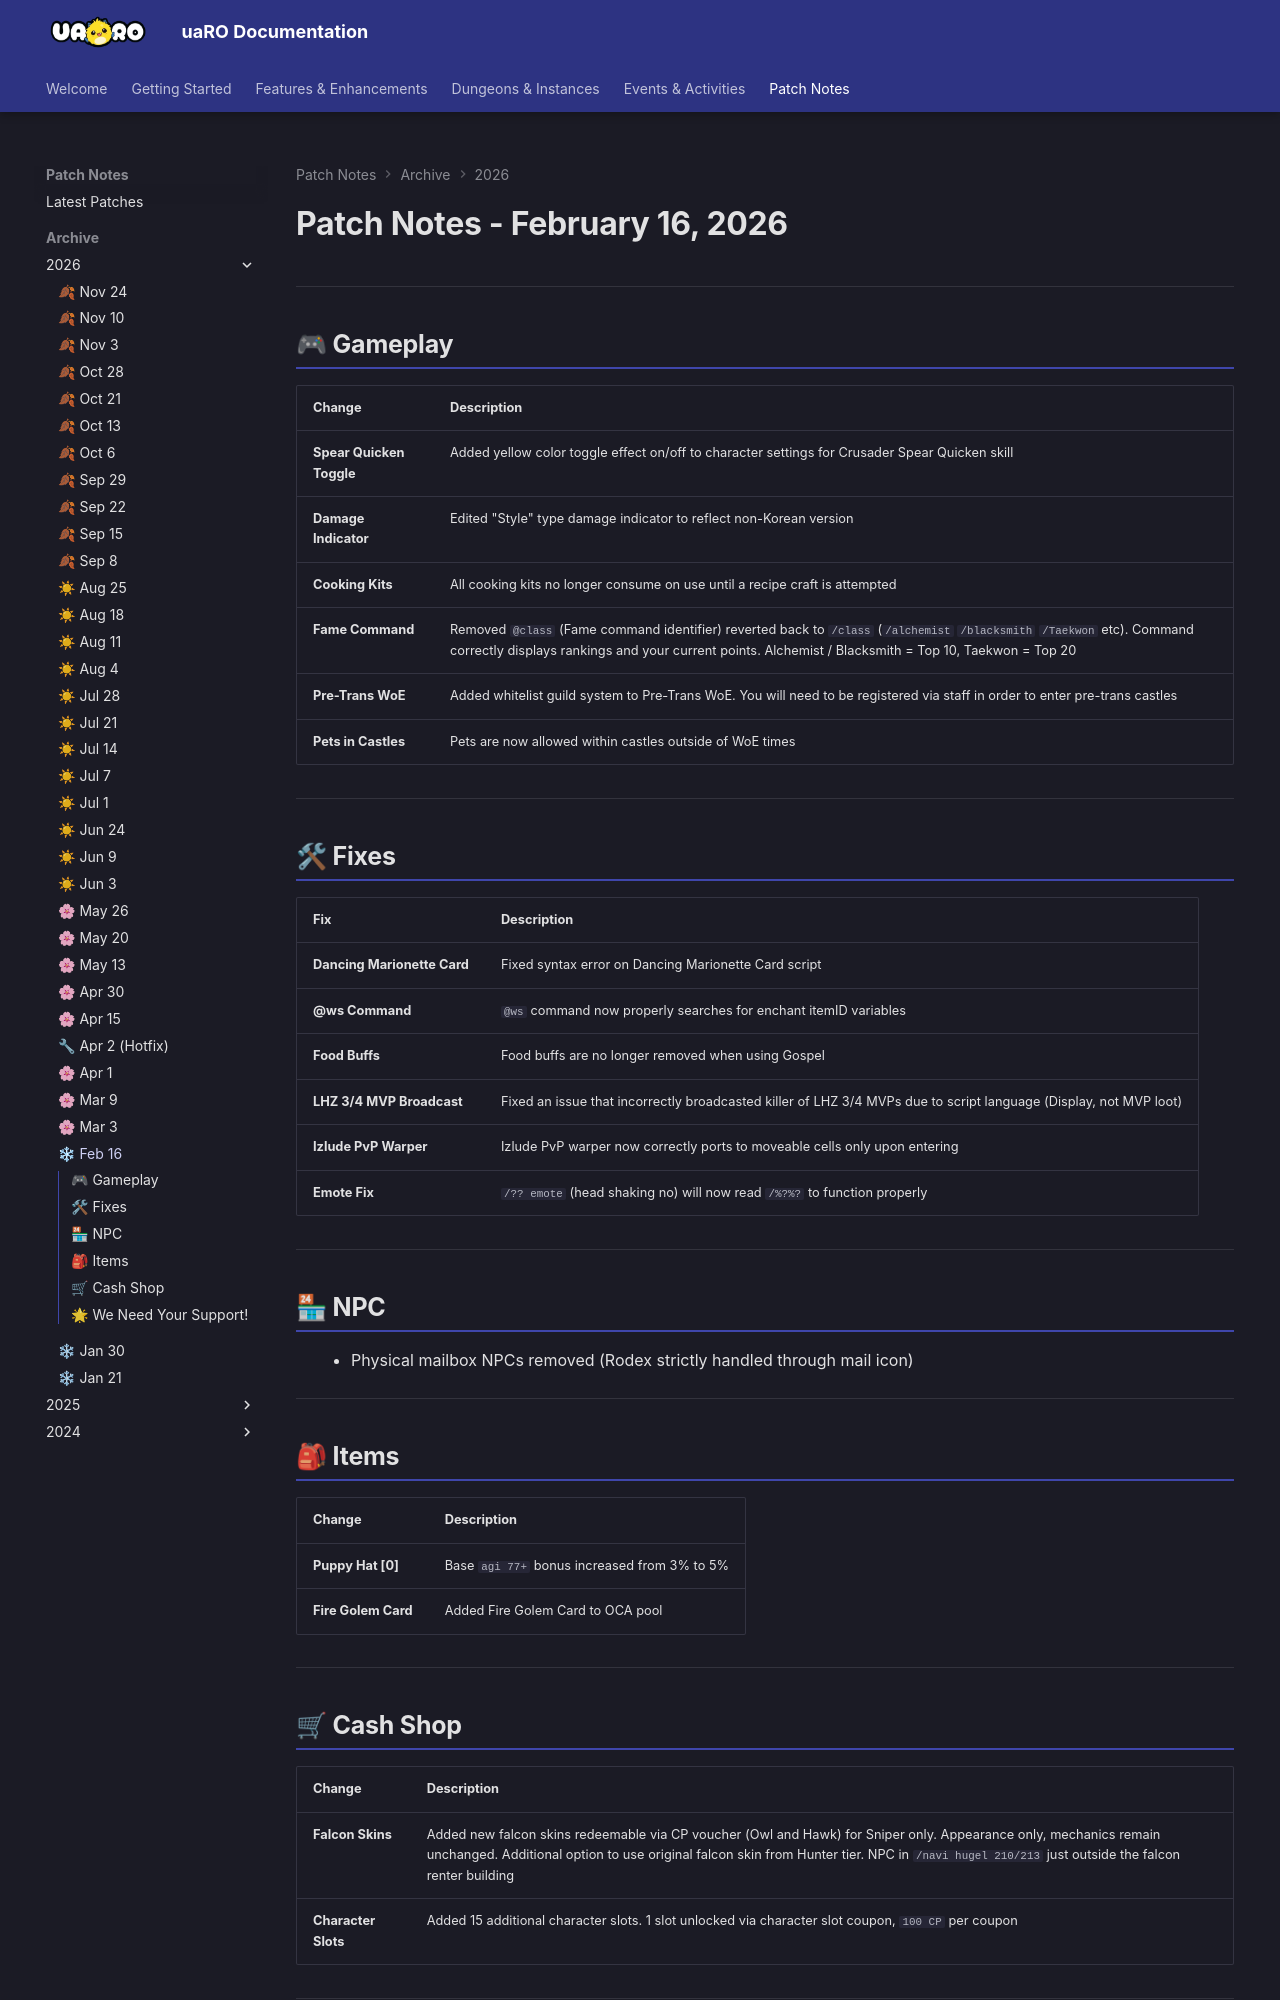

repository: Privettema/uaro-docs · page: patch-notes/2026/patches16022026/index.html · generator: mkdocs

---
date: 2026-02-16
highlights:
  - "Pre-Trans WoE has a guild whitelist: guilds must be registered by staff to enter."
  - "Pets are allowed inside castles outside WoE times."
  - "Cooking kits are only consumed when a recipe craft is attempted."
  - "The Cash Shop adds 15 character slots (100 CP per slot coupon) and Owl and Hawk falcon skins for Snipers."
---

# Patch Notes - February 16, 2026

---

## 🎮 Gameplay

| Change | Description |
|--------|-------------|
| **Spear Quicken Toggle** | Added yellow color toggle effect on/off to character settings for Crusader Spear Quicken skill |
| **Damage Indicator** | Edited "Style" type damage indicator to reflect non-Korean version |
| **Cooking Kits** | All cooking kits no longer consume on use until a recipe craft is attempted |
| **Fame Command** | Removed `@class` (Fame command identifier) reverted back to `/class` (`/alchemist` `/blacksmith` `/Taekwon` etc). Command correctly displays rankings and your current points. Alchemist / Blacksmith = Top 10, Taekwon = Top 20 |
| **Pre-Trans WoE** | Added whitelist guild system to Pre-Trans WoE. You will need to be registered via staff in order to enter pre-trans castles |
| **Pets in Castles** | Pets are now allowed within castles outside of WoE times |

---

## 🛠 Fixes

| Fix | Description |
|-----|-------------|
| **Dancing Marionette Card** | Fixed syntax error on Dancing Marionette Card script |
| **@ws Command** | `@ws` command now properly searches for enchant itemID variables |
| **Food Buffs** | Food buffs are no longer removed when using Gospel |
| **LHZ 3/4 MVP Broadcast** | Fixed an issue that incorrectly broadcasted killer of LHZ 3/4 MVPs due to script language (Display, not MVP loot) |
| **Izlude PvP Warper** | Izlude PvP warper now correctly ports to moveable cells only upon entering |
| **Emote Fix** | `/?? emote` (head shaking no) will now read `/%?%?` to function properly |

---

## 🏪 NPC

- Physical mailbox NPCs removed (Rodex strictly handled through mail icon)

---

## 🎒 Items

| Change | Description |
|--------|-------------|
| **Puppy Hat [0]** | Base `agi 77+` bonus increased from 3% to 5% |
| **Fire Golem Card** | Added Fire Golem Card to OCA pool |

---
